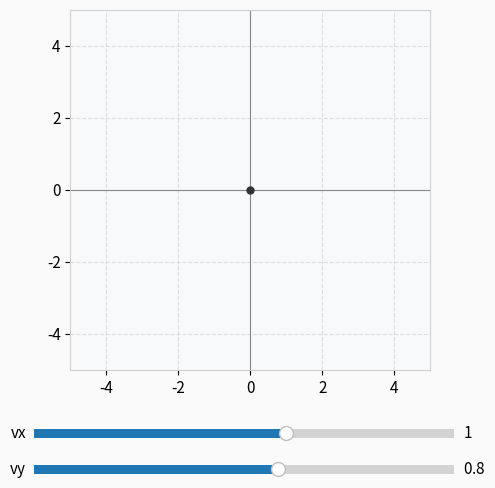

Reproduce this figure in Python.
import numpy as np
import matplotlib.pyplot as plt
from matplotlib.widgets import Slider
from matplotlib.animation import FuncAnimation

# 初期値
vx, vy = 1.0, 0.8

# =========================
# 🎨 スタイル設定
# =========================
plt.rcParams.update({
    "axes.facecolor": "#f8f9fb",  # 背景淡いグレー
    "axes.edgecolor": "#d0d0d0",
    "grid.color": "#cccccc",
    "font.size": 11,
    "figure.facecolor": "#fafafa"
})

# =========================
# 📐 図と軸設定
# =========================
fig, ax = plt.subplots(figsize=(6, 6))
plt.subplots_adjust(left=0.12, bottom=0.28)
ax.set_aspect("equal", "box")
ax.set_xlim(-5, 5)
ax.set_ylim(-5, 5)
ax.grid(True, linestyle="--", alpha=0.6)
ax.axhline(0, color="#888888", lw=0.8)
ax.axvline(0, color="#888888", lw=0.8)
ax.plot(0, 0, "o", color="#333333", ms=5)

# =========================
# 🏹 矢印要素
# =========================
arrow = None
proj_x_line, = ax.plot([], [], color="#4a90e2", lw=2, alpha=0.5)
proj_y_line, = ax.plot([], [], color="#4a90e2", lw=2, alpha=0.5)
tip_marker, = ax.plot([], [], "o", color="#e24a6b", markersize=7)
info_text = ax.text(-0.3, 1.15, "", transform=ax.transAxes,
                    va="top", fontsize=11,
                    bbox=dict(boxstyle="round,pad=0.4",
                              fc="white", ec="#cccccc", alpha=0.9))

# =========================
# 🎚️ スライダー作成
# =========================
ax_vx = plt.axes([0.15, 0.16, 0.7, 0.03], facecolor="#efefef")
ax_vy = plt.axes([0.15, 0.10, 0.7, 0.03], facecolor="#efefef")

s_vx = Slider(ax_vx, "vx", -5.0, 5.0, valinit=vx, valstep=0.01)
s_vy = Slider(ax_vy, "vy", -5.0, 5.0, valinit=vy, valstep=0.01)

# =========================
# 🔄 更新関数
# =========================
def update_plot(vx, vy):
    global arrow
    # 既存矢印を削除して再描画
    if arrow is not None:
        arrow.remove()

    # メインベクトル矢印
    arrow = ax.arrow(0, 0, vx, vy,
                     head_width=0.18, head_length=0.25,
                     fc="#e24a6b", ec="#e24a6b", lw=2.2,
                     length_includes_head=True,
                     alpha=0.9)

    # 成分線（投影）
    proj_x_line.set_data([0, vx], [0, 0])
    proj_y_line.set_data([vx, vx], [0, vy])
    tip_marker.set_data([vx], [vy])

    # テキスト
    mag = np.hypot(vx, vy)
    ang = np.degrees(np.arctan2(vy, vx))
    info_text.set_text(f"v = ({vx:.2f}, {vy:.2f})\n"
                       f"|v| = {mag:.2f}\n"
                       f"angle = {ang:.1f}°")

# =========================
# 🌀 アニメーションで常時監視
# =========================
def animate(frame):
    vx, vy = s_vx.val, s_vy.val
    update_plot(vx, vy)
    return []

ani = FuncAnimation(fig, animate, interval=30, blit=False)

# =========================
# 🚀 実行
# =========================
plt.show()
